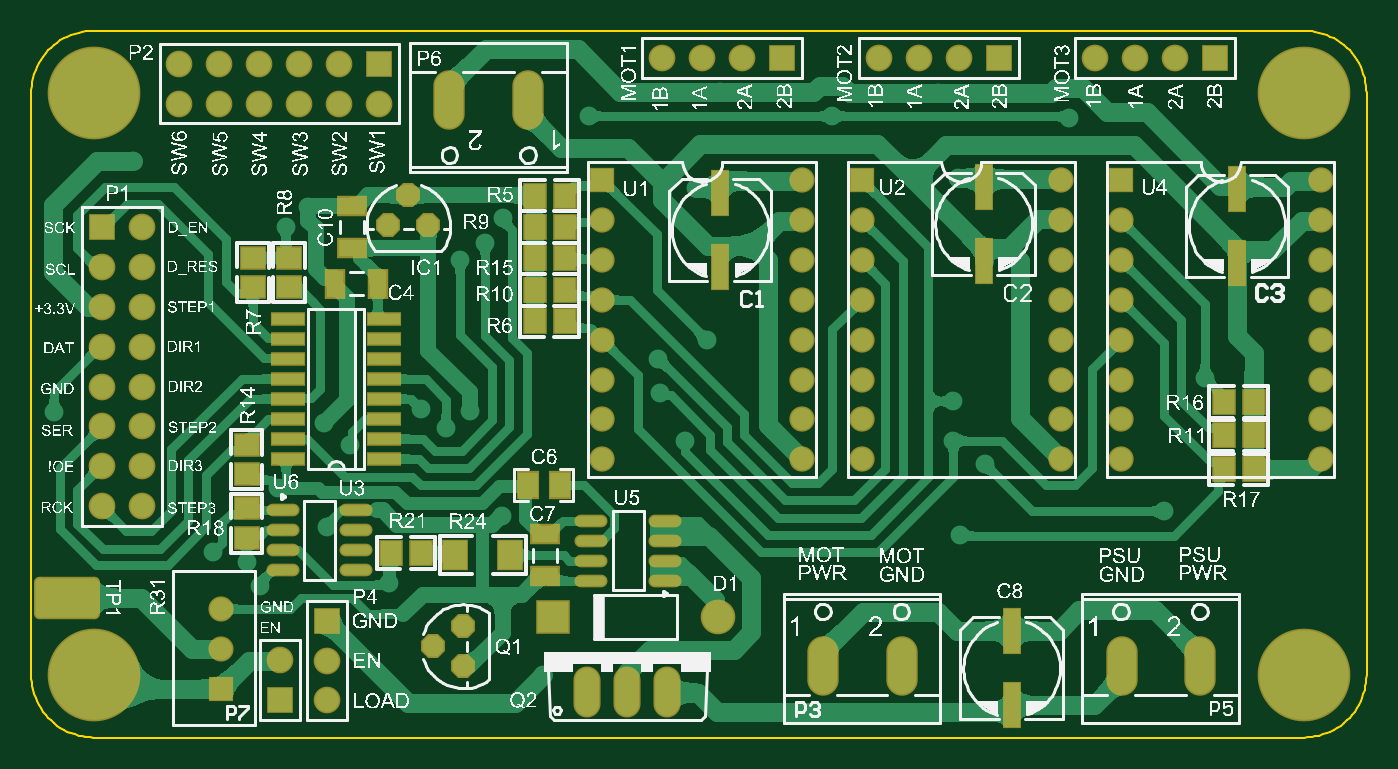
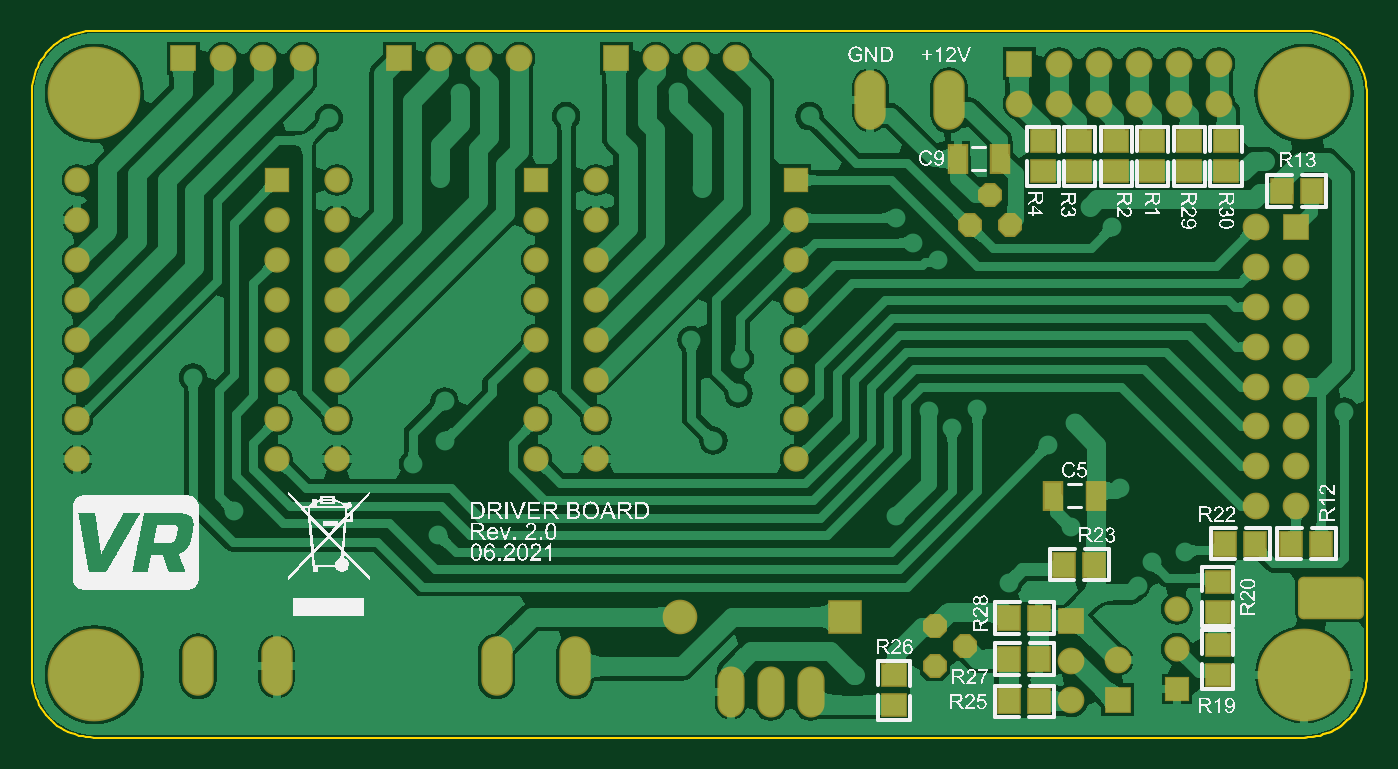
Circuit board: 7 layer files. Board 85.0 x 45.0 mm.
- bottom_copper: DriverBoardForCNC.GBL (85252 bytes)
- bottom_silk: DriverBoardForCNC.GBO (333383 bytes)
- bottom_mask: DriverBoardForCNC.GBS (4036 bytes)
- outline: DriverBoardForCNC.GM1 (2765 bytes)
- top_copper: DriverBoardForCNC.GTL (70720 bytes)
- top_silk: DriverBoardForCNC.GTO (724276 bytes)
- top_mask: DriverBoardForCNC.GTS (5020 bytes)

=== bottom_copper: DriverBoardForCNC.GBL (85252 bytes, source omitted) ===
=== bottom_silk: DriverBoardForCNC.GBO (333383 bytes, source omitted) ===
=== bottom_mask: DriverBoardForCNC.GBS ===
G04*
G04 #@! TF.GenerationSoftware,Altium Limited,Altium Designer,19.1.7 (138)*
G04*
G04 Layer_Color=16711935*
%FSLAX25Y25*%
%MOIN*%
G70*
G01*
G75*
%ADD18R,0.05918X0.06706*%
%ADD20R,0.05131X0.07493*%
%ADD22R,0.06706X0.05918*%
G04:AMPARAMS|DCode=25|XSize=165.48mil|YSize=106.42mil|CornerRadius=13.84mil|HoleSize=0mil|Usage=FLASHONLY|Rotation=180.000|XOffset=0mil|YOffset=0mil|HoleType=Round|Shape=RoundedRectangle|*
%AMROUNDEDRECTD25*
21,1,0.16548,0.07874,0,0,180.0*
21,1,0.13780,0.10642,0,0,180.0*
1,1,0.02769,-0.06890,0.03937*
1,1,0.02769,0.06890,0.03937*
1,1,0.02769,0.06890,-0.03937*
1,1,0.02769,-0.06890,-0.03937*
%
%ADD25ROUNDEDRECTD25*%
%ADD26C,0.06312*%
%ADD27R,0.06312X0.06312*%
%ADD28C,0.06706*%
%ADD29R,0.06706X0.06706*%
%ADD30P,0.06494X8X22.5*%
%ADD31P,0.06494X8X112.5*%
%ADD32O,0.06800X0.12800*%
%ADD33O,0.07850X0.14900*%
%ADD34R,0.06706X0.06706*%
%ADD35C,0.06343*%
%ADD36R,0.06343X0.06343*%
%ADD37R,0.08674X0.08674*%
%ADD38C,0.08674*%
%ADD39C,0.23241*%
D18*
X218110Y306299D02*
D03*
X210630D02*
D03*
X215748Y217913D02*
D03*
X208268D02*
D03*
X278937Y188976D02*
D03*
X286417D02*
D03*
Y178347D02*
D03*
X278937D02*
D03*
X286417Y199213D02*
D03*
X278937D02*
D03*
X224803Y217913D02*
D03*
X232283D02*
D03*
X272638Y212598D02*
D03*
X265158D02*
D03*
D20*
X288779Y314370D02*
D03*
X299410D02*
D03*
X275394Y229921D02*
D03*
X264764D02*
D03*
D22*
X234252Y192520D02*
D03*
Y185039D02*
D03*
Y208268D02*
D03*
Y200787D02*
D03*
X241339Y311221D02*
D03*
Y318701D02*
D03*
X232087Y311221D02*
D03*
Y318701D02*
D03*
X278000Y311221D02*
D03*
Y318701D02*
D03*
X268898D02*
D03*
Y311221D02*
D03*
X259646D02*
D03*
Y318701D02*
D03*
X250590D02*
D03*
Y311221D02*
D03*
X315354Y184843D02*
D03*
Y177362D02*
D03*
D25*
X205709Y204331D02*
D03*
D26*
X244488Y201535D02*
D03*
Y191535D02*
D03*
D27*
Y181535D02*
D03*
D28*
X233976Y338189D02*
D03*
Y328189D02*
D03*
X243976D02*
D03*
Y338189D02*
D03*
X253976Y328189D02*
D03*
Y338189D02*
D03*
X263976Y328189D02*
D03*
Y338189D02*
D03*
X273976Y328189D02*
D03*
Y338189D02*
D03*
X283976Y328189D02*
D03*
X259223Y188750D02*
D03*
X270866Y178583D02*
D03*
Y188583D02*
D03*
X483500Y339500D02*
D03*
X473500D02*
D03*
X463500D02*
D03*
X409370D02*
D03*
X419370D02*
D03*
X429370D02*
D03*
X375000D02*
D03*
X365000D02*
D03*
X355000D02*
D03*
X224500Y297244D02*
D03*
X214500Y287244D02*
D03*
X224500D02*
D03*
X214500Y277244D02*
D03*
X224500D02*
D03*
X214500Y267244D02*
D03*
X224500D02*
D03*
X214500Y257244D02*
D03*
X224500D02*
D03*
X214500Y247244D02*
D03*
X224500D02*
D03*
X214500Y237244D02*
D03*
X224500D02*
D03*
X214500Y227244D02*
D03*
X224500D02*
D03*
D29*
X283976Y338189D02*
D03*
X493500Y339500D02*
D03*
X439370D02*
D03*
X385000D02*
D03*
D30*
X296339Y297638D02*
D03*
X291339Y305138D02*
D03*
X286339Y297638D02*
D03*
D31*
X305118Y187126D02*
D03*
X297618Y192126D02*
D03*
X305118Y197126D02*
D03*
D32*
X336221Y180709D02*
D03*
X346220D02*
D03*
X356221D02*
D03*
D33*
X395275Y187126D02*
D03*
X414961D02*
D03*
X489764D02*
D03*
X470078D02*
D03*
X321260Y329016D02*
D03*
X301574D02*
D03*
D34*
X259223Y178750D02*
D03*
X270866Y198583D02*
D03*
X214500Y297244D02*
D03*
D35*
X519988Y269000D02*
D03*
Y259000D02*
D03*
Y279000D02*
D03*
Y289000D02*
D03*
X469988Y239000D02*
D03*
X519988D02*
D03*
Y299000D02*
D03*
X469988D02*
D03*
Y289000D02*
D03*
Y279000D02*
D03*
Y269000D02*
D03*
Y259000D02*
D03*
Y249000D02*
D03*
X519988D02*
D03*
Y309000D02*
D03*
X454961D02*
D03*
Y249000D02*
D03*
X404961D02*
D03*
Y259000D02*
D03*
Y269000D02*
D03*
Y279000D02*
D03*
Y289000D02*
D03*
Y299000D02*
D03*
X454961D02*
D03*
Y239000D02*
D03*
X404961D02*
D03*
X454961Y289000D02*
D03*
Y279000D02*
D03*
Y259000D02*
D03*
Y269000D02*
D03*
X390000D02*
D03*
Y259000D02*
D03*
Y279000D02*
D03*
Y289000D02*
D03*
X340000Y239000D02*
D03*
X390000D02*
D03*
Y299000D02*
D03*
X340000D02*
D03*
Y289000D02*
D03*
Y279000D02*
D03*
Y269000D02*
D03*
Y259000D02*
D03*
Y249000D02*
D03*
X390000D02*
D03*
Y309000D02*
D03*
D36*
X469988D02*
D03*
X404961D02*
D03*
X340000D02*
D03*
D37*
X327716Y199606D02*
D03*
D38*
X368898D02*
D03*
D39*
X515748Y330709D02*
D03*
Y185039D02*
D03*
X212598D02*
D03*
Y330709D02*
D03*
M02*

=== outline: DriverBoardForCNC.GM1 ===
G04*
G04 #@! TF.GenerationSoftware,Altium Limited,Altium Designer,19.1.7 (138)*
G04*
G04 Layer_Color=16711935*
%FSLAX25Y25*%
%MOIN*%
G70*
G01*
G75*
%ADD69C,0.00394*%
%ADD70C,0.00050*%
D69*
X531496Y330709D02*
X531465Y331698D01*
X531372Y332682D01*
X531217Y333660D01*
X531001Y334625D01*
X530725Y335575D01*
X530390Y336506D01*
X529997Y337414D01*
X529548Y338295D01*
X529044Y339147D01*
X528488Y339965D01*
X527882Y340747D01*
X527228Y341489D01*
X526528Y342189D01*
X525786Y342843D01*
X525004Y343449D01*
X524186Y344005D01*
X523335Y344509D01*
X522453Y344958D01*
X521545Y345351D01*
X520614Y345686D01*
X519664Y345962D01*
X518699Y346178D01*
X517722Y346333D01*
X516737Y346426D01*
X515748Y346457D01*
X212598D02*
X211610Y346426D01*
X210625Y346333D01*
X209647Y346178D01*
X208682Y345962D01*
X207732Y345686D01*
X206801Y345351D01*
X205893Y344958D01*
X205012Y344509D01*
X204160Y344005D01*
X203342Y343449D01*
X202560Y342843D01*
X201818Y342189D01*
X201119Y341489D01*
X200464Y340747D01*
X199858Y339965D01*
X199302Y339147D01*
X198798Y338295D01*
X198349Y337414D01*
X197956Y336506D01*
X197621Y335575D01*
X197345Y334625D01*
X197129Y333660D01*
X196975Y332682D01*
X196881Y331698D01*
X196850Y330709D01*
Y185039D02*
X196881Y184051D01*
X196975Y183066D01*
X197129Y182088D01*
X197345Y181123D01*
X197621Y180173D01*
X197956Y179242D01*
X198349Y178334D01*
X198798Y177453D01*
X199302Y176601D01*
X199858Y175783D01*
X200464Y175001D01*
X201119Y174259D01*
X201818Y173559D01*
X202560Y172905D01*
X203342Y172299D01*
X204160Y171743D01*
X205012Y171239D01*
X205893Y170790D01*
X206801Y170397D01*
X207732Y170062D01*
X208682Y169786D01*
X209648Y169570D01*
X210625Y169415D01*
X211610Y169322D01*
X212598Y169291D01*
X515748D02*
X516737Y169322D01*
X517722Y169415D01*
X518699Y169570D01*
X519664Y169786D01*
X520614Y170062D01*
X521545Y170397D01*
X522453Y170790D01*
X523335Y171239D01*
X524186Y171743D01*
X525004Y172299D01*
X525786Y172905D01*
X526528Y173559D01*
X527228Y174259D01*
X527882Y175001D01*
X528488Y175783D01*
X529044Y176601D01*
X529548Y177453D01*
X529997Y178334D01*
X530390Y179242D01*
X530725Y180173D01*
X531001Y181123D01*
X531217Y182088D01*
X531372Y183066D01*
X531465Y184051D01*
X531496Y185039D01*
Y330709D01*
X212598Y346457D02*
X515748D01*
X196850Y185039D02*
Y330709D01*
X212598Y169291D02*
X515748D01*
D70*
X196850Y185039D02*
X196881Y184051D01*
X196975Y183066D01*
X197129Y182088D01*
X197345Y181123D01*
X197621Y180173D01*
X197956Y179242D01*
X198349Y178334D01*
X198798Y177453D01*
X199302Y176601D01*
X199858Y175783D01*
X200464Y175001D01*
X201119Y174259D01*
X201818Y173559D01*
X202560Y172905D01*
X203342Y172299D01*
X204160Y171743D01*
X205012Y171239D01*
X205893Y170790D01*
X206801Y170397D01*
X207732Y170062D01*
X208682Y169786D01*
X209648Y169570D01*
X210625Y169415D01*
X211610Y169322D01*
X212598Y169291D01*
X515748D01*
M02*

=== top_copper: DriverBoardForCNC.GTL (70720 bytes, source omitted) ===
=== top_silk: DriverBoardForCNC.GTO (724276 bytes, source omitted) ===
=== top_mask: DriverBoardForCNC.GTS ===
G04*
G04 #@! TF.GenerationSoftware,Altium Limited,Altium Designer,19.1.7 (138)*
G04*
G04 Layer_Color=8388736*
%FSLAX25Y25*%
%MOIN*%
G70*
G01*
G75*
%ADD16R,0.05800X0.07100*%
%ADD17O,0.08280X0.03162*%
%ADD18R,0.05918X0.06706*%
%ADD19R,0.06706X0.07887*%
%ADD20R,0.05131X0.07493*%
%ADD21R,0.07493X0.05131*%
%ADD22R,0.06706X0.05918*%
%ADD23R,0.04737X0.11824*%
%ADD24R,0.08800X0.03400*%
G04:AMPARAMS|DCode=25|XSize=165.48mil|YSize=106.42mil|CornerRadius=13.84mil|HoleSize=0mil|Usage=FLASHONLY|Rotation=180.000|XOffset=0mil|YOffset=0mil|HoleType=Round|Shape=RoundedRectangle|*
%AMROUNDEDRECTD25*
21,1,0.16548,0.07874,0,0,180.0*
21,1,0.13780,0.10642,0,0,180.0*
1,1,0.02769,-0.06890,0.03937*
1,1,0.02769,0.06890,0.03937*
1,1,0.02769,0.06890,-0.03937*
1,1,0.02769,-0.06890,-0.03937*
%
%ADD25ROUNDEDRECTD25*%
%ADD26C,0.06312*%
%ADD27R,0.06312X0.06312*%
%ADD28C,0.06706*%
%ADD29R,0.06706X0.06706*%
%ADD30P,0.06494X8X22.5*%
%ADD31P,0.06494X8X112.5*%
%ADD32O,0.06800X0.12800*%
%ADD33O,0.07850X0.14900*%
%ADD34R,0.06706X0.06706*%
%ADD35C,0.06343*%
%ADD36R,0.06343X0.06343*%
%ADD37R,0.08674X0.08674*%
%ADD38C,0.08674*%
%ADD39C,0.23241*%
D16*
X321331Y232480D02*
D03*
X329331D02*
D03*
D17*
X278346Y211201D02*
D03*
Y216201D02*
D03*
Y221201D02*
D03*
Y226201D02*
D03*
X259842Y211201D02*
D03*
Y216201D02*
D03*
Y221201D02*
D03*
Y226201D02*
D03*
X355709Y208642D02*
D03*
Y213642D02*
D03*
Y218642D02*
D03*
Y223642D02*
D03*
X337205Y208642D02*
D03*
Y213642D02*
D03*
Y218642D02*
D03*
Y223642D02*
D03*
D18*
X287008Y215551D02*
D03*
X294488D02*
D03*
X323031Y273622D02*
D03*
X330512D02*
D03*
Y305118D02*
D03*
X323031D02*
D03*
X503240Y236500D02*
D03*
X495760D02*
D03*
Y253394D02*
D03*
X503240D02*
D03*
X323031Y289370D02*
D03*
X330512D02*
D03*
X495760Y245000D02*
D03*
X503240D02*
D03*
X323031Y281496D02*
D03*
X330512D02*
D03*
Y297244D02*
D03*
X323031D02*
D03*
D19*
X316929Y214961D02*
D03*
X303150D02*
D03*
D20*
X283661Y283071D02*
D03*
X273031D02*
D03*
D21*
X277165Y302559D02*
D03*
Y291929D02*
D03*
X325590Y220276D02*
D03*
Y209646D02*
D03*
D22*
X250787Y242717D02*
D03*
Y235236D02*
D03*
X252362Y282087D02*
D03*
Y289567D02*
D03*
X261417D02*
D03*
Y282087D02*
D03*
X250787Y226772D02*
D03*
Y219291D02*
D03*
D23*
X435500Y288748D02*
D03*
Y307252D02*
D03*
X369500Y305752D02*
D03*
Y287248D02*
D03*
X499000Y288248D02*
D03*
Y306752D02*
D03*
X442520Y195866D02*
D03*
Y177362D02*
D03*
D24*
X285328Y239193D02*
D03*
X261128D02*
D03*
X285328Y244193D02*
D03*
Y249193D02*
D03*
X261128Y244193D02*
D03*
Y249193D02*
D03*
X285328Y254193D02*
D03*
X261128D02*
D03*
X285328Y259193D02*
D03*
X261128D02*
D03*
X285328Y264193D02*
D03*
Y269193D02*
D03*
X261128Y264193D02*
D03*
Y269193D02*
D03*
X285328Y274193D02*
D03*
X261128D02*
D03*
D25*
X205709Y204331D02*
D03*
D26*
X244488Y201535D02*
D03*
Y191535D02*
D03*
D27*
Y181535D02*
D03*
D28*
X233976Y338189D02*
D03*
Y328189D02*
D03*
X243976D02*
D03*
Y338189D02*
D03*
X253976Y328189D02*
D03*
Y338189D02*
D03*
X263976Y328189D02*
D03*
Y338189D02*
D03*
X273976Y328189D02*
D03*
Y338189D02*
D03*
X283976Y328189D02*
D03*
X259223Y188750D02*
D03*
X270866Y178583D02*
D03*
Y188583D02*
D03*
X483500Y339500D02*
D03*
X473500D02*
D03*
X463500D02*
D03*
X409370D02*
D03*
X419370D02*
D03*
X429370D02*
D03*
X375000D02*
D03*
X365000D02*
D03*
X355000D02*
D03*
X224500Y297244D02*
D03*
X214500Y287244D02*
D03*
X224500D02*
D03*
X214500Y277244D02*
D03*
X224500D02*
D03*
X214500Y267244D02*
D03*
X224500D02*
D03*
X214500Y257244D02*
D03*
X224500D02*
D03*
X214500Y247244D02*
D03*
X224500D02*
D03*
X214500Y237244D02*
D03*
X224500D02*
D03*
X214500Y227244D02*
D03*
X224500D02*
D03*
D29*
X283976Y338189D02*
D03*
X493500Y339500D02*
D03*
X439370D02*
D03*
X385000D02*
D03*
D30*
X296339Y297638D02*
D03*
X291339Y305138D02*
D03*
X286339Y297638D02*
D03*
D31*
X305118Y187126D02*
D03*
X297618Y192126D02*
D03*
X305118Y197126D02*
D03*
D32*
X336221Y180709D02*
D03*
X346220D02*
D03*
X356221D02*
D03*
D33*
X395275Y187126D02*
D03*
X414961D02*
D03*
X489764D02*
D03*
X470078D02*
D03*
X321260Y329016D02*
D03*
X301574D02*
D03*
D34*
X259223Y178750D02*
D03*
X270866Y198583D02*
D03*
X214500Y297244D02*
D03*
D35*
X519988Y269000D02*
D03*
Y259000D02*
D03*
Y279000D02*
D03*
Y289000D02*
D03*
X469988Y239000D02*
D03*
X519988D02*
D03*
Y299000D02*
D03*
X469988D02*
D03*
Y289000D02*
D03*
Y279000D02*
D03*
Y269000D02*
D03*
Y259000D02*
D03*
Y249000D02*
D03*
X519988D02*
D03*
Y309000D02*
D03*
X454961D02*
D03*
Y249000D02*
D03*
X404961D02*
D03*
Y259000D02*
D03*
Y269000D02*
D03*
Y279000D02*
D03*
Y289000D02*
D03*
Y299000D02*
D03*
X454961D02*
D03*
Y239000D02*
D03*
X404961D02*
D03*
X454961Y289000D02*
D03*
Y279000D02*
D03*
Y259000D02*
D03*
Y269000D02*
D03*
X390000D02*
D03*
Y259000D02*
D03*
Y279000D02*
D03*
Y289000D02*
D03*
X340000Y239000D02*
D03*
X390000D02*
D03*
Y299000D02*
D03*
X340000D02*
D03*
Y289000D02*
D03*
Y279000D02*
D03*
Y269000D02*
D03*
Y259000D02*
D03*
Y249000D02*
D03*
X390000D02*
D03*
Y309000D02*
D03*
D36*
X469988D02*
D03*
X404961D02*
D03*
X340000D02*
D03*
D37*
X327716Y199606D02*
D03*
D38*
X368898D02*
D03*
D39*
X515748Y330709D02*
D03*
Y185039D02*
D03*
X212598D02*
D03*
Y330709D02*
D03*
M02*

